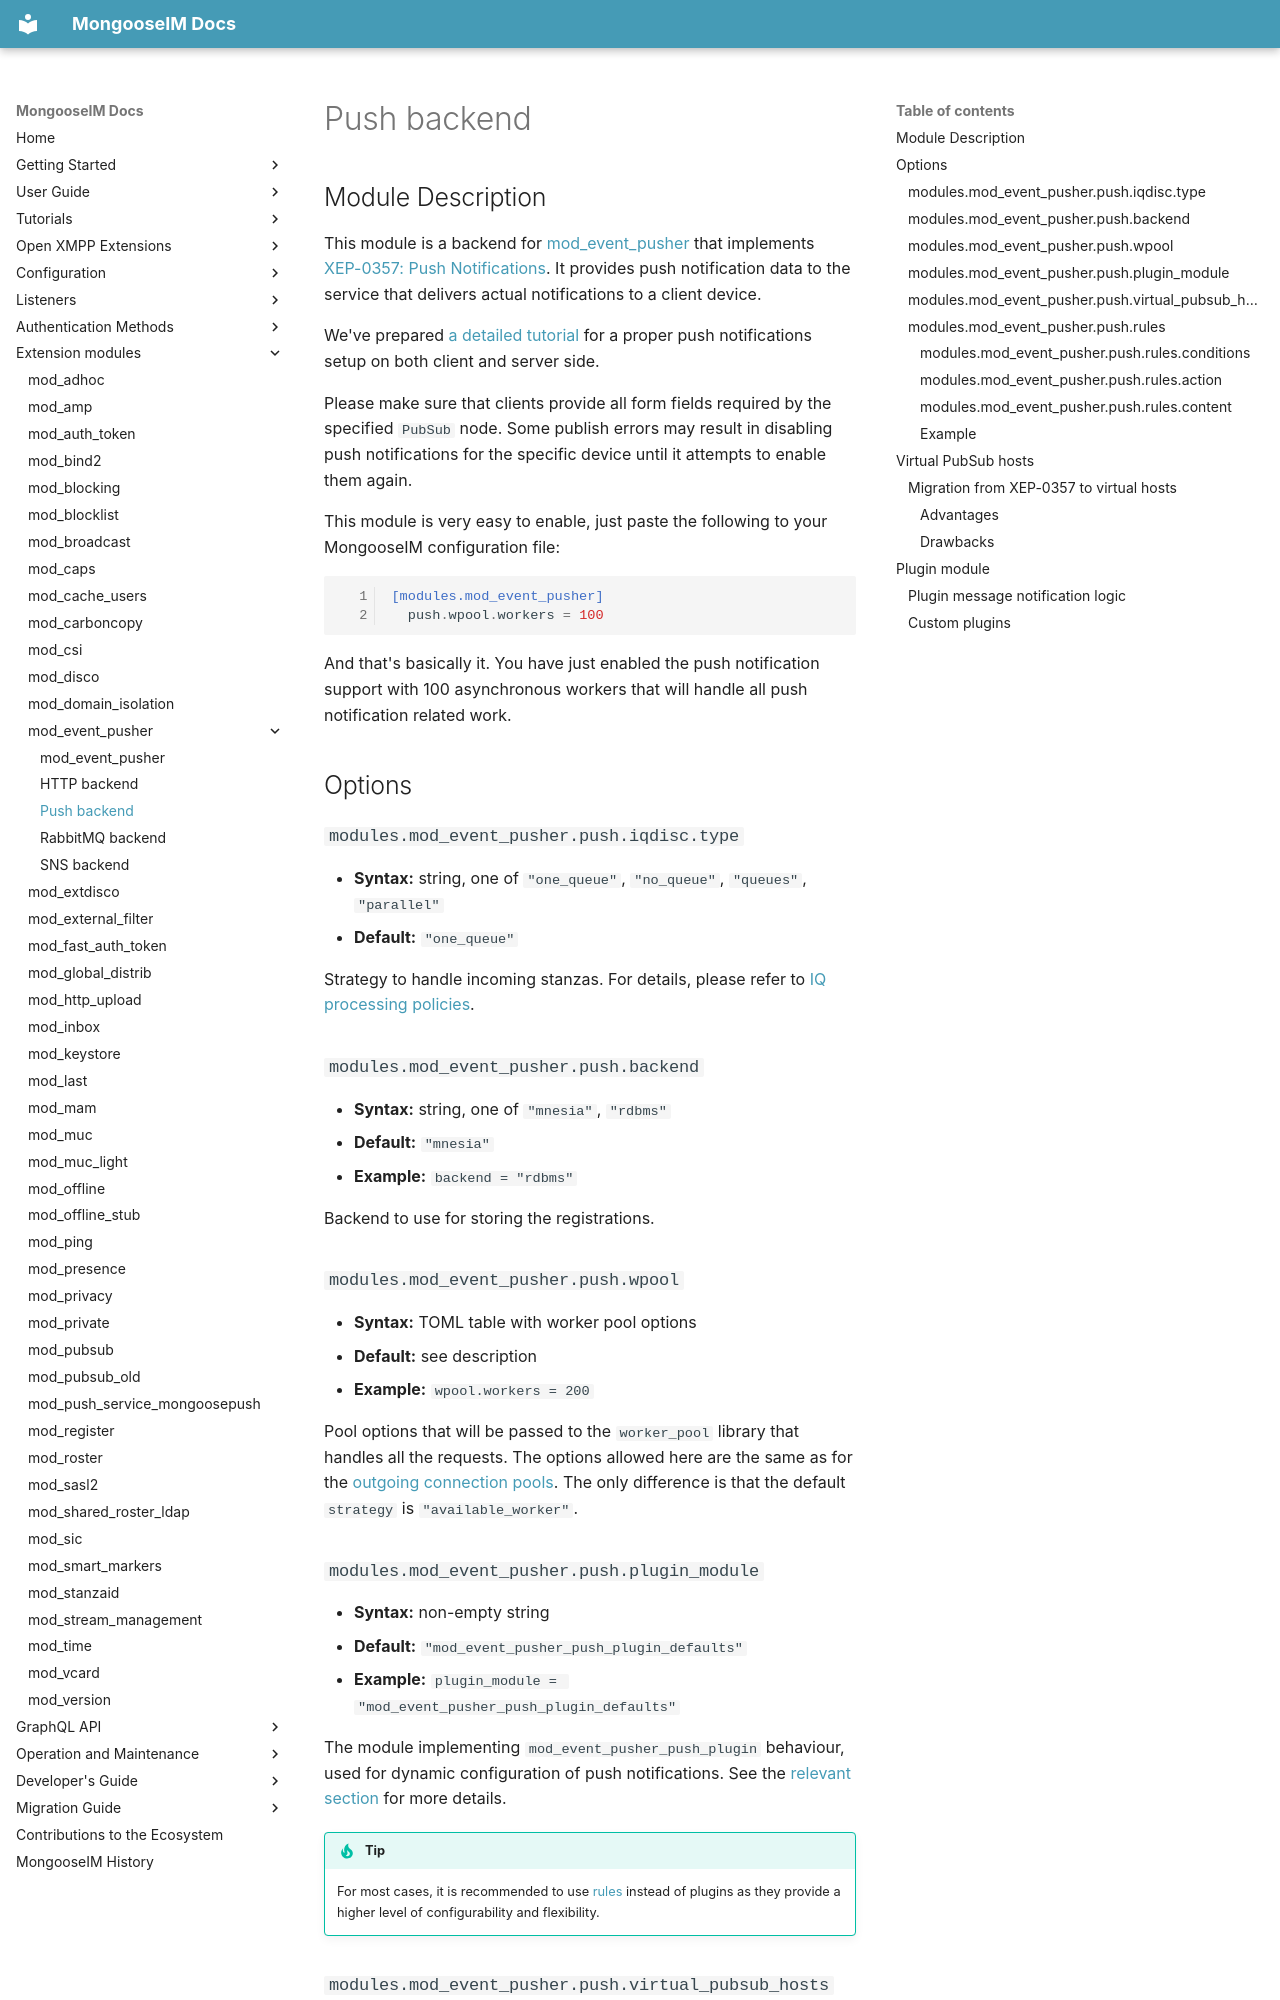

repository: esl/MongooseIM · page: modules/mod_event_pusher_push/index.html · generator: mkdocs

# Push backend

## Module Description

This module is a backend for [mod_event_pusher][] that implements
[XEP-0357: Push Notifications][XEP-0357].
It provides push notification data to the service that delivers actual notifications
to a client device.

We've prepared [a detailed tutorial][tutorial] for a proper push
notifications setup on both client and server side.

Please make sure that clients provide all form fields required by the specified `PubSub` node.
Some publish errors may result in disabling push notifications for the specific device until it
attempts to enable them again.

This module is very easy to enable, just paste the following to your MongooseIM configuration file:

```toml
[modules.mod_event_pusher]
  push.wpool.workers = 100
```

And that's basically it. You have just enabled the push notification support
with 100 asynchronous workers that will handle all push notification related work.

## Options

### `modules.mod_event_pusher.push.iqdisc.type`
* **Syntax:** string, one of `"one_queue"`, `"no_queue"`, `"queues"`, `"parallel"`
* **Default:** `"one_queue"`

Strategy to handle incoming stanzas. For details, please refer to
[IQ processing policies](../configuration/Modules.md#iq-processing-policies).

### `modules.mod_event_pusher.push.backend`
* **Syntax:** string, one of `"mnesia"`, `"rdbms"`
* **Default:** `"mnesia"`
* **Example:** `backend = "rdbms"`

Backend to use for storing the registrations.

### `modules.mod_event_pusher.push.wpool`
* **Syntax:** TOML table with worker pool options
* **Default:** see description
* **Example:** `wpool.workers = 200`

Pool options that will be passed to the `worker_pool` library that handles all the requests. The options allowed here are the same as for the [outgoing connection pools](../configuration/outgoing-connections.md#worker-pool-options). The only difference is that the default `strategy` is `"available_worker"`.

### `modules.mod_event_pusher.push.plugin_module`
* **Syntax:** non-empty string
* **Default:** `"mod_event_pusher_push_plugin_defaults"`
* **Example:** `plugin_module = "mod_event_pusher_push_plugin_defaults"`

The module implementing `mod_event_pusher_push_plugin` behaviour, used for dynamic configuration of push notifications.
See the [relevant section](#plugin-module) for more details.

!!! Tip
    For most cases, it is recommended to use [rules](#modulesmod_event_pusherpushrules) instead of plugins as they provide a higher level of configurability and flexibility.

### `modules.mod_event_pusher.push.virtual_pubsub_hosts`
* **Syntax:** array of strings
* **Default:** `[]`
* **Example:** `virtual_pubsub_hosts = ["host1", "host2"]`

The list of "simulated" Publish-Subscribe domains. You may use the `@HOST@` pattern in the domain name.
It will automatically be replaced by a respective XMPP domain (e.g. `localhost`).
See the [relevant section](#virtual-pubsub-hosts) for more details.
